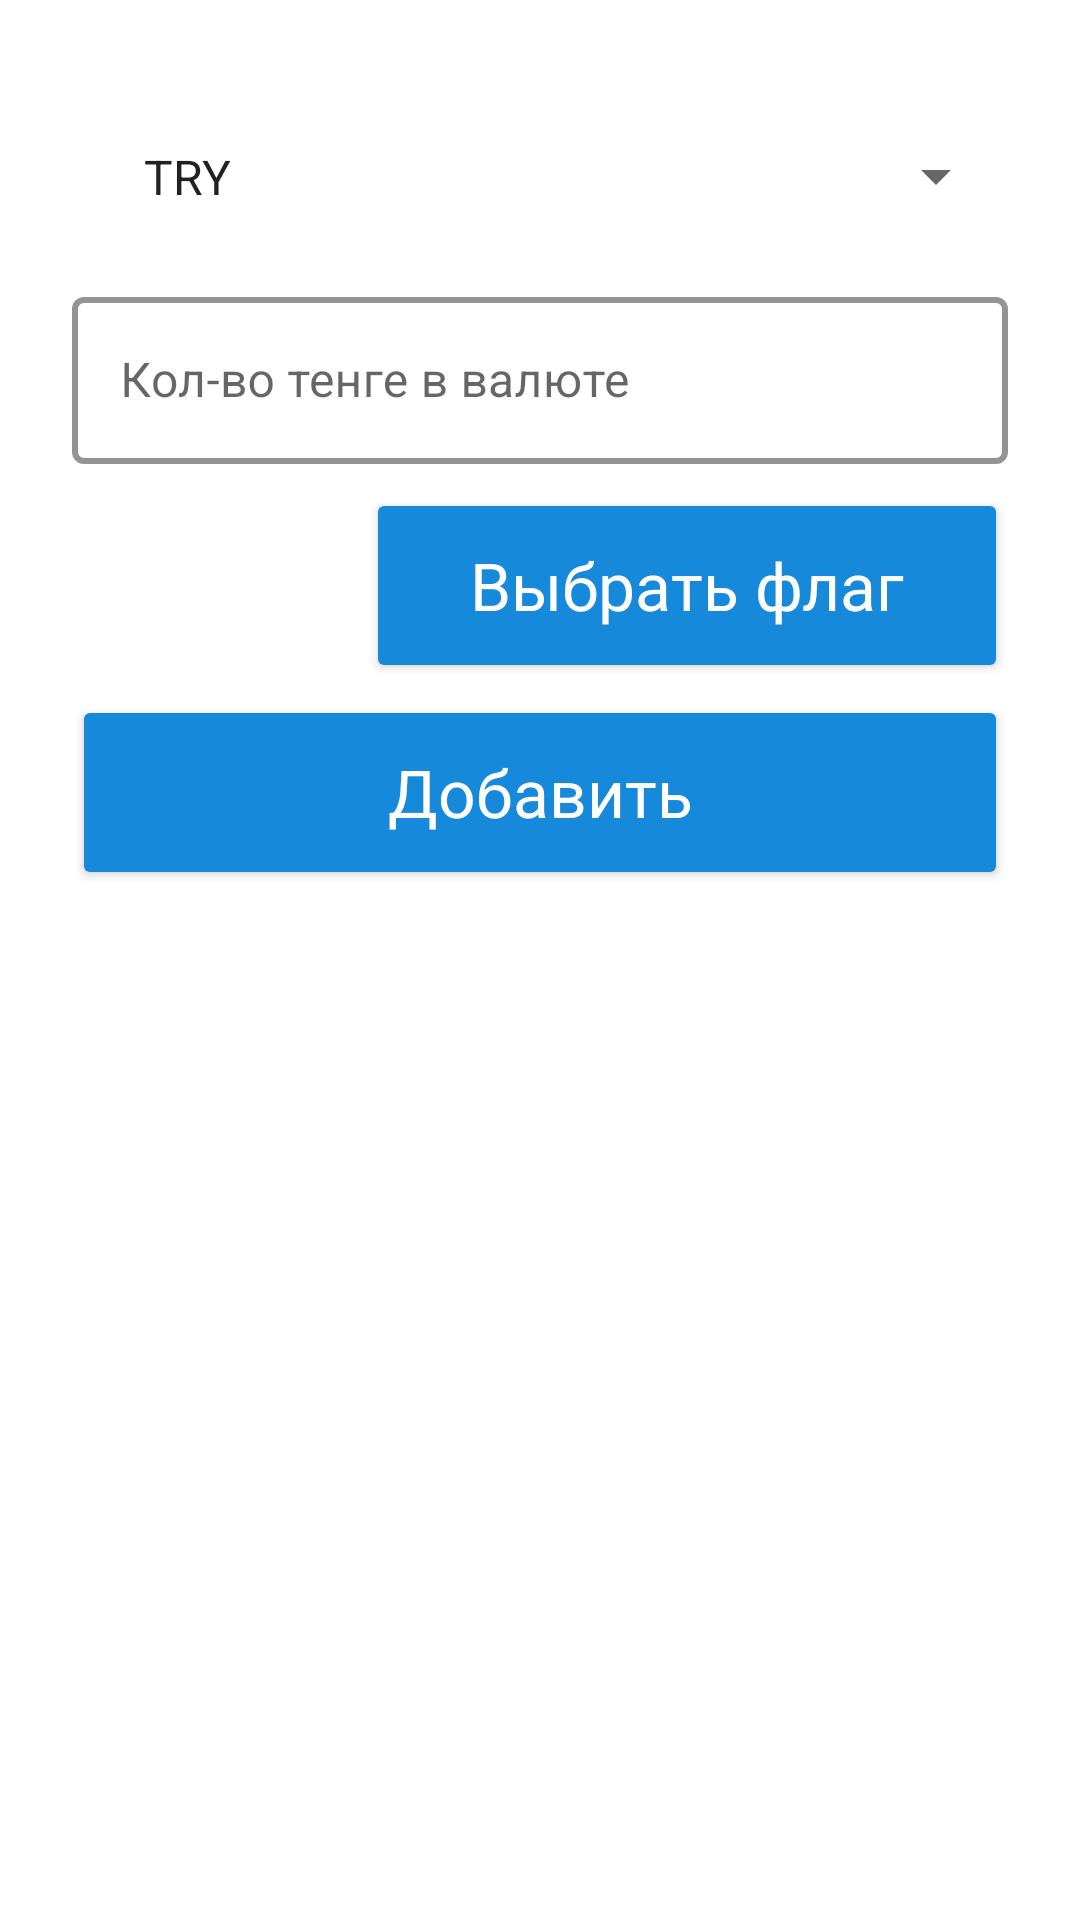

This screen was rendered from an Android layout file. Write that file and the resources it references.
<!-- AndroidManifest.xml: application theme Theme.CurrencyConverterV2 -->
<!-- res/layout/dialog_bottom_sheet_add_currency.xml -->
<LinearLayout xmlns:android="http://schemas.android.com/apk/res/android"
    xmlns:app="http://schemas.android.com/apk/res-auto"
    xmlns:tools="http://schemas.android.com/tools"
    android:layout_width="match_parent"
    android:layout_height="wrap_content"
    android:orientation="vertical"
    android:padding="24dp">

    <Spinner
        android:id="@+id/spCurrency"
        android:layout_width="match_parent"
        android:layout_height="wrap_content"
        android:layout_marginVertical="8dp"
        android:entries="@array/currency_codes"
        android:padding="16dp" />

    <com.google.android.material.textfield.TextInputLayout
        android:id="@+id/tilCurrencyConversionAmount"
        style="@style/Widget.MaterialComponents.TextInputLayout.OutlinedBox"
        android:layout_width="match_parent"
        android:layout_height="wrap_content"
        android:layout_gravity="center"
        android:layout_marginBottom="8dp"
        android:hint="@string/currency_rate"
        app:boxStrokeColor="#1789DB"
        app:boxStrokeWidth="2dp"
        app:hintEnabled="true">

        <com.google.android.material.textfield.TextInputEditText
            android:id="@+id/tietEditCurrencyConversionAmount"
            android:layout_width="match_parent"
            android:layout_height="match_parent"
            android:enabled="false"
            tools:ignore="SpeakableTextPresentCheck" />
    </com.google.android.material.textfield.TextInputLayout>

    <LinearLayout
        android:layout_width="match_parent"
        android:layout_height="wrap_content"
        android:orientation="horizontal"
        android:gravity="end">

        <ProgressBar
            android:id="@+id/progressBar"
            android:layout_width="wrap_content"
            android:layout_height="wrap_content"
            android:layout_gravity="center_vertical"
            android:layout_marginEnd="8dp"
            android:visibility="gone"
            tools:visibility="visible" />

        <Button
            android:id="@+id/btnChooseFlag"
            style="@style/bottom_sheet_button"
            android:layout_gravity="end"
            android:text="@string/choose_flag"
            android:textAllCaps="false" />

    </LinearLayout>


    <Button
        android:id="@+id/btnAddCurrency"
        style="@style/bottom_sheet_button"
        android:layout_width="match_parent"
        android:text="@string/add_currency"
        android:textAllCaps="false" />


</LinearLayout>
<!-- resources referenced by this layout -->
<resources>
  <string-array name="currency_codes">
          <item>TRY</item>
          <item>EUR</item>
          <item>USD</item>
          <item>GBP</item>
          <item>RUB</item>
          <item>JPY</item>
          <item>CHF</item>
          <item>SGD</item>
      </string-array>
  <string name="add_currency">Добавить</string>
  <string name="choose_flag">Выбрать флаг</string>
  <string name="currency_rate">Кол-во тенге в валюте</string>
  <style name="bottom_sheet_button">
          <item name="android:layout_width">214dp</item>
          <item name="android:layout_height">65dp</item>
          <item name="android:radius">8dp</item>
          <item name="android:layout_marginBottom">4dp</item>
          <item name="backgroundTint">#1789DB</item>
          <item name="android:textColor">#FFFFFF</item>
          <item name="fontFamily">Montserrat</item>
          <item name="android:textSize">22sp</item>
          <item name="lineHeight">26sp</item>
      </style>
  <style name="Theme.CurrencyConverterV2" parent="Theme.MaterialComponents.DayNight.NoActionBar">
          
          <item name="colorPrimary">@color/bottom_navigation_menu_icon</item>
          <item name="colorPrimaryVariant">@color/purple_700</item>
          <item name="colorOnPrimary">@color/white</item>
          
          <item name="colorSecondary">@color/teal_200</item>
          <item name="colorSecondaryVariant">@color/teal_700</item>
          <item name="colorOnSecondary">@color/black</item>
          
          <item name="android:statusBarColor" tools:targetApi="l">?attr/colorPrimaryVariant</item>
          
      </style>
  <color name="bottom_navigation_menu_icon">#1789DB</color>
  <color name="purple_700">#FF3700B3</color>
  <color name="white">#FFFFFFFF</color>
  <color name="teal_200">#FF03DAC5</color>
  <color name="teal_700">#FF018786</color>
  <color name="black">#FF000000</color>
</resources>
